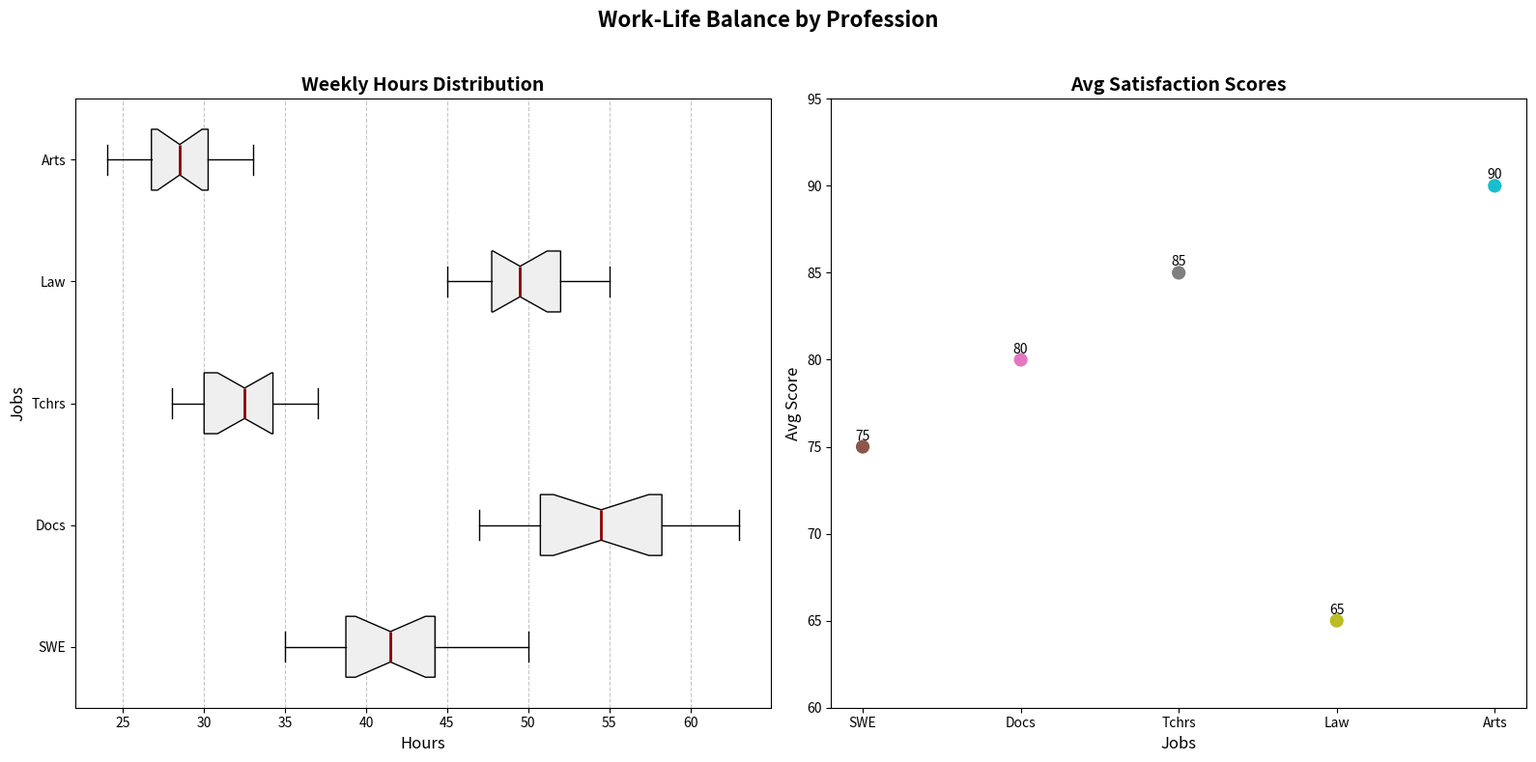

Python code for this plot:
import numpy as np
import matplotlib.pyplot as plt

working_hours = {
    "SWE": [40, 42, 38, 45, 50, 35, 40, 38, 42, 48, 44, 46, 37, 39, 41, 43],
    "Docs": [50, 55, 60, 52, 58, 62, 48, 54, 57, 63, 56, 59, 53, 51, 49, 47],
    "Tchrs": [30, 32, 29, 35, 34, 37, 33, 28, 31, 36, 32, 30, 29, 33, 34, 35],
    "Law": [45, 48, 52, 55, 50, 46, 49, 53, 47, 51, 54, 48, 50, 52, 47, 49],
    "Arts": [25, 28, 30, 32, 29, 27, 26, 31, 33, 28, 30, 25, 27, 29, 24, 32]
}

average_satisfaction = {
    "SWE": 75,
    "Docs": 80,
    "Tchrs": 85,
    "Law": 65,
    "Arts": 90
}

professions = list(working_hours.keys())
data = list(working_hours.values())
satisfaction_scores = [average_satisfaction[profession] for profession in professions]

fig, axes = plt.subplots(1, 2, figsize=(16, 8))

axes[0].boxplot(
    data, vert=False, patch_artist=True, labels=professions, notch=True,
    boxprops=dict(facecolor='#efefef', color='black'),
    whiskerprops=dict(color='black'),
    capprops=dict(color='black'),
    flierprops=dict(marker='o', markerfacecolor='red', markersize=8, linestyle='none'),
    medianprops=dict(color='darkred', linewidth=2)
)

# New set of colors applied
new_colors = ['#8c564b', '#e377c2', '#7f7f7f', '#bcbd22', '#17becf']
for patch, color in zip(axes[0].artists, new_colors):
    patch.set_facecolor(color)

axes[0].set_title("Weekly Hours Distribution", fontsize=14, weight='bold')
axes[0].set_xlabel("Hours", fontsize=12)
axes[0].set_ylabel("Jobs", fontsize=12)
axes[0].grid(axis='x', linestyle='--', alpha=0.7)

axes[1].scatter(professions, satisfaction_scores, color=new_colors, s=150, edgecolors='white', linewidth=2)
axes[1].set_title("Avg Satisfaction Scores", fontsize=14, weight='bold')
axes[1].set_xlabel("Jobs", fontsize=12)
axes[1].set_ylabel("Avg Score", fontsize=12)
axes[1].set_ylim(60, 95)

for i, txt in enumerate(satisfaction_scores):
    axes[1].annotate(txt, (professions[i], satisfaction_scores[i]), textcoords="offset points", xytext=(0,5), ha='center', fontsize=10)

fig.suptitle("Work-Life Balance by Profession", fontsize=16, weight='bold')

plt.tight_layout(rect=[0, 0, 1, 0.96])
plt.show()
